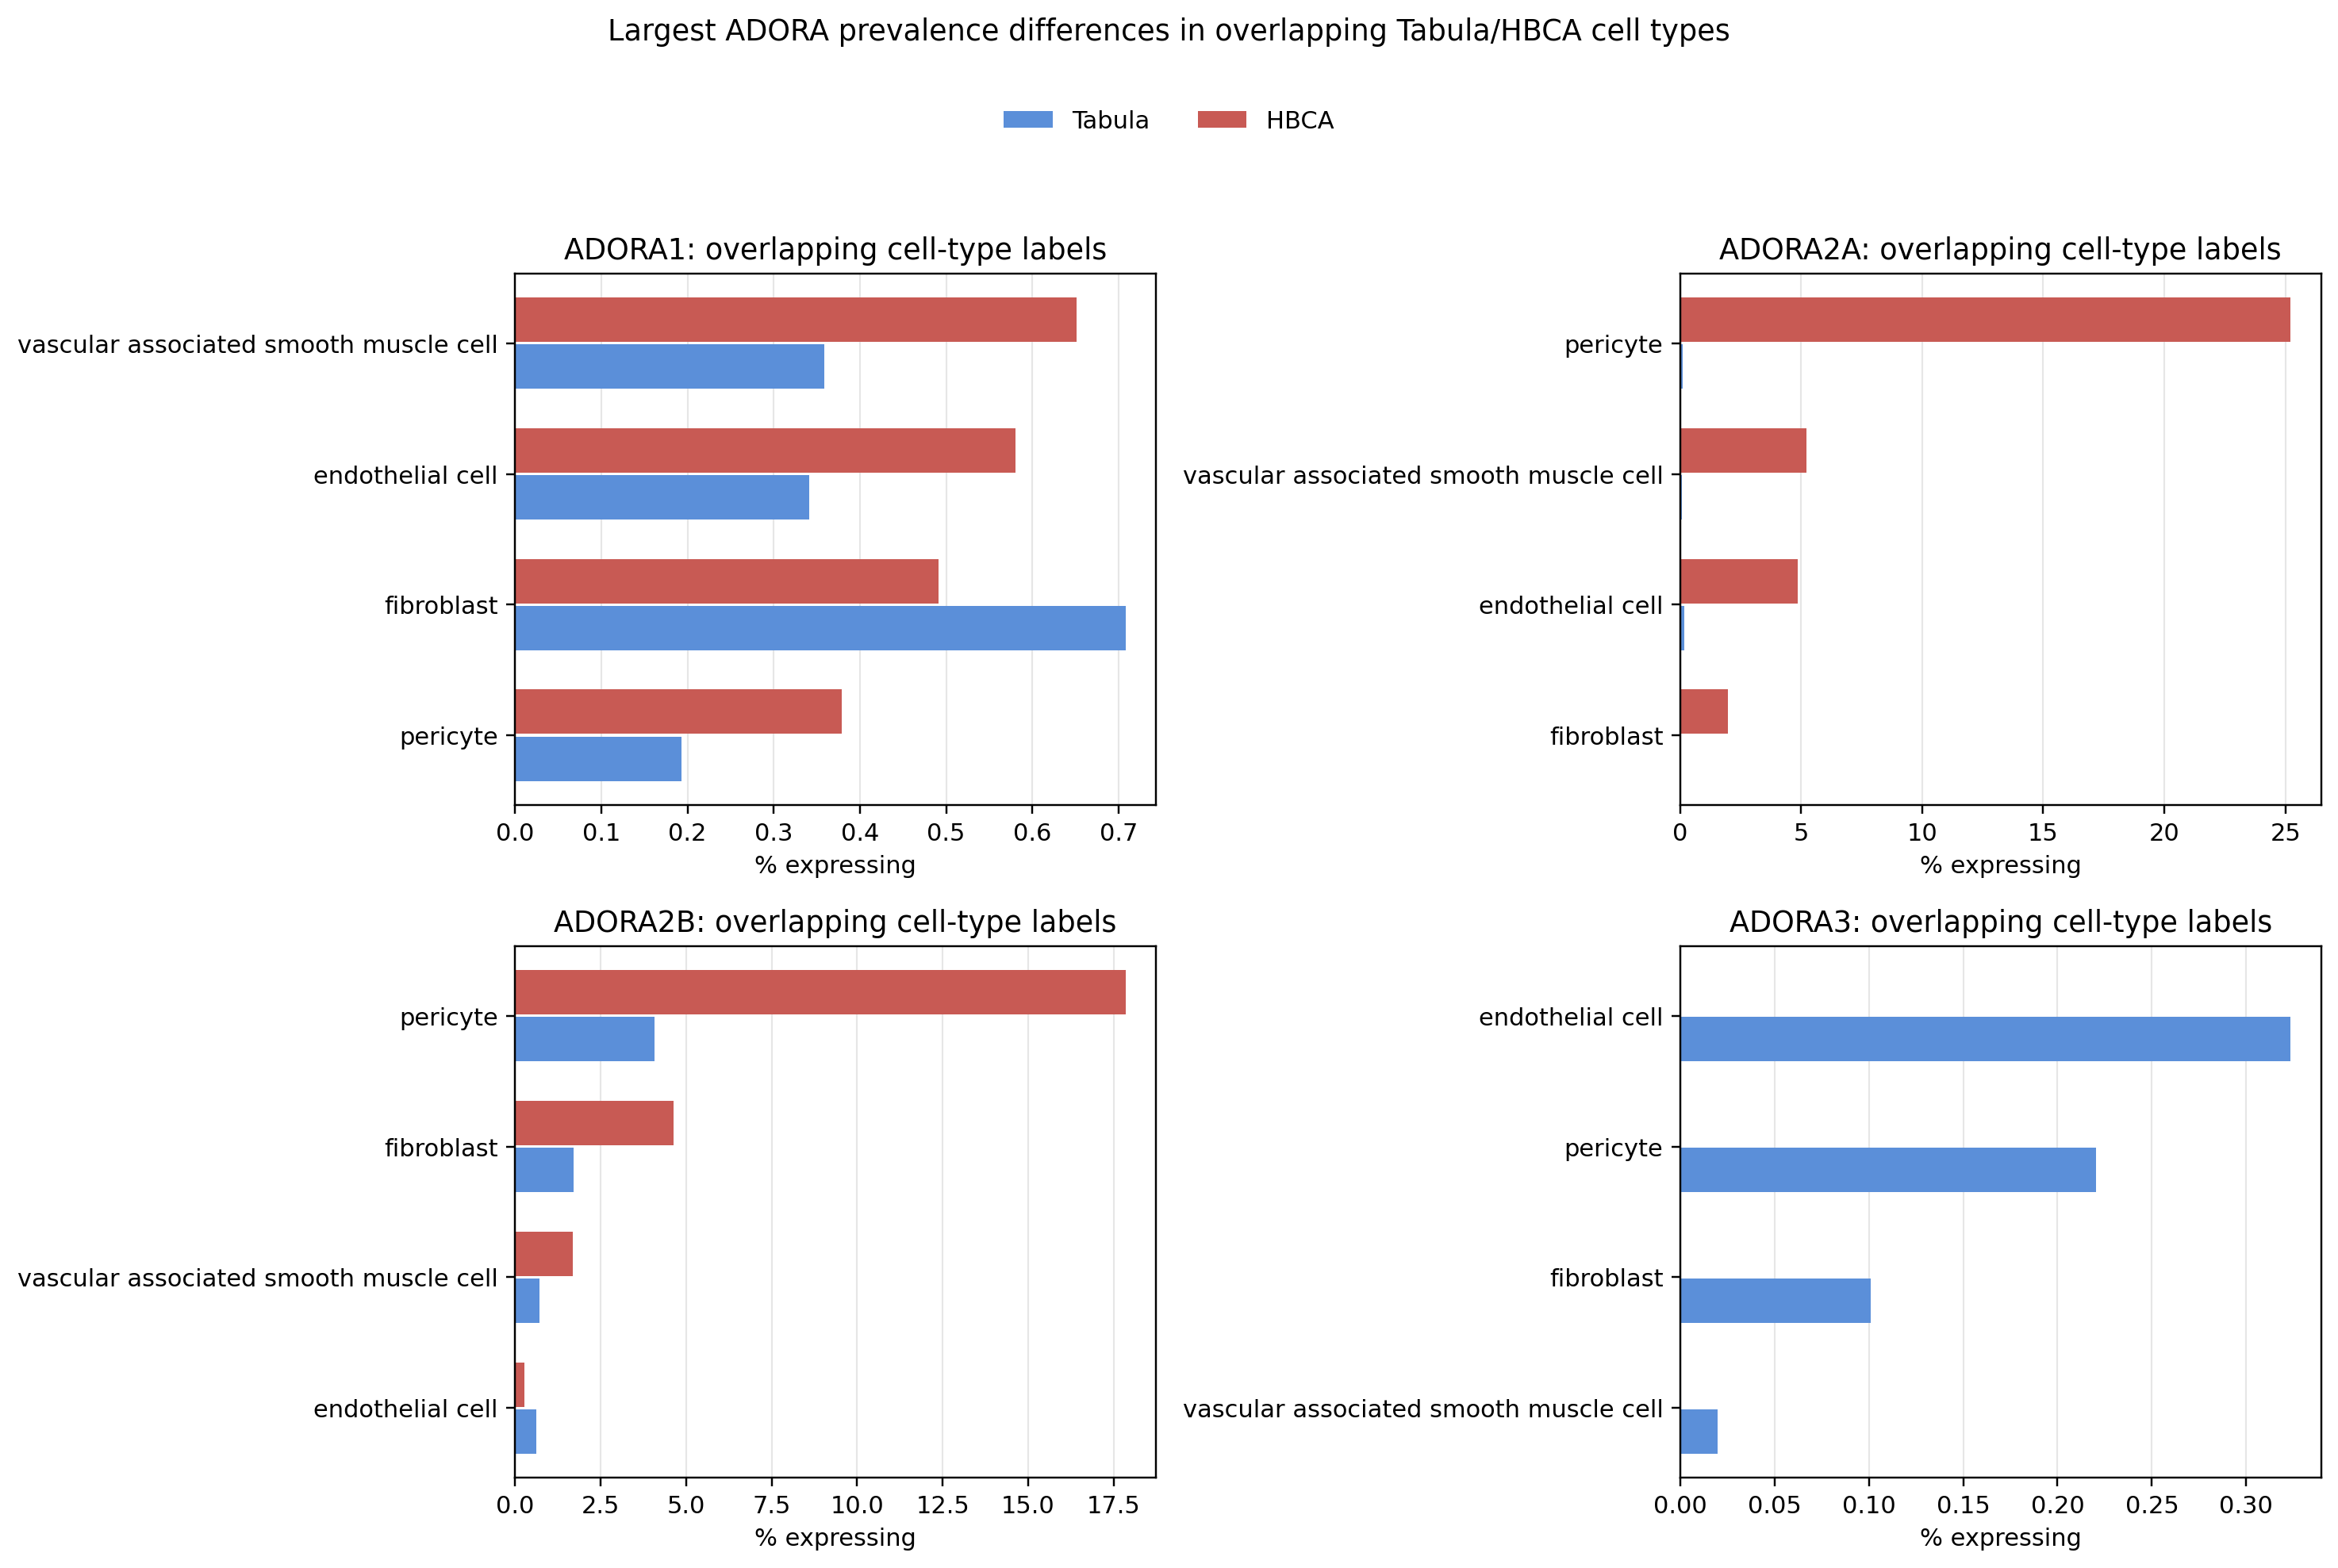

The data file committed next to this chart (first rows):
group_normalized, gene, group__HBCA non-neuronal, group__Tabula Sapiens, mean_expression__HBCA non-neuronal, mean_expression__Tabula Sapiens, n_cells__HBCA non-neuronal, n_cells__Tabula Sapiens, pct_expressing__HBCA non-neuronal, pct_expressing__Tabula Sapiens, pct_expressing_delta_hbca_minus_tabula, mean_expression_delta_hbca_minus_tabula, abs_pct_expressing_delta, abs_mean_expression_delta
pericyte, ADORA2A, pericyte, pericyte, 0.3171, 0.0004585, 3693, 10888, 25.21, 0.1194, 25.09, 0.3166, 25.09, 0.3166
pericyte, ADORA2B, pericyte, pericyte, 0.2204, 0.03398, 3693, 10888, 17.84, 4.078, 13.77, 0.1864, 13.77, 0.1864
vascular associated smooth muscle cell, ADORA2A, vascular associated smooth muscle cell, vascular associated smooth muscle cell, 0.05866, 0.000377, 1074, 5019, 5.214, 0.05977, 5.154, 0.05828, 5.154, 0.05828
endothelial cell, ADORA2A, endothelial cell, endothelial cell, 0.0515, 0.0005248, 5165, 33703, 4.86, 0.178, 4.682, 0.05098, 4.682, 0.05098
fibroblast, ADORA2B, fibroblast, fibroblast, 0.06105, 0.008544, 9156, 83338, 4.642, 1.708, 2.934, 0.05251, 2.934, 0.05251
fibroblast, ADORA2A, fibroblast, fibroblast, 0.02042, 9.629419218981639e-05, 9156, 83338, 1.988, 0.0276, 1.96, 0.02033, 1.96, 0.02033
vascular associated smooth muscle cell, ADORA2B, vascular associated smooth muscle cell, vascular associated smooth muscle cell, 0.01769, 0.005781, 1074, 5019, 1.676, 0.7173, 0.9587, 0.01191, 0.9587, 0.01191
endothelial cell, ADORA2B, endothelial cell, endothelial cell, 0.002711, 0.003948, 5165, 33703, 0.2711, 0.6261, -0.355, -0.001238, 0.355, 0.001238
endothelial cell, ADORA3, endothelial cell, endothelial cell, 0.0, 0.002152, 5165, 33703, 0.0, 0.3234, -0.3234, -0.002152, 0.3234, 0.002152
vascular associated smooth muscle cell, ADORA1, vascular associated smooth muscle cell, vascular associated smooth muscle cell, 0.007449, 0.003413, 1074, 5019, 0.6518, 0.3586, 0.2931, 0.004036, 0.2931, 0.004036
endothelial cell, ADORA1, endothelial cell, endothelial cell, 0.006002, 0.001946, 5165, 33703, 0.5808, 0.3412, 0.2396, 0.004056, 0.2396, 0.004056
pericyte, ADORA3, pericyte, pericyte, 0.0, 0.0009881, 3693, 10888, 0.0, 0.2204, -0.2204, -0.0009881, 0.2204, 0.0009881
fibroblast, ADORA1, fibroblast, fibroblast, 0.005352, 0.004136, 9156, 83338, 0.4915, 0.708, -0.2165, 0.001216, 0.2165, 0.001216
pericyte, ADORA1, pericyte, pericyte, 0.003791, 0.00119, 3693, 10888, 0.3791, 0.1929, 0.1862, 0.002601, 0.1862, 0.002601
fibroblast, ADORA3, fibroblast, fibroblast, 0.0, 0.0005885, 9156, 83338, 0.0, 0.1008, -0.1008, -0.0005885, 0.1008, 0.0005885
vascular associated smooth muscle cell, ADORA3, vascular associated smooth muscle cell, vascular associated smooth muscle cell, 0.0, 7.854933937778696e-05, 1074, 5019, 0.0, 0.01992, -0.01992, -7.854933937778696e-05, 0.01992, 7.854933937778696e-05
